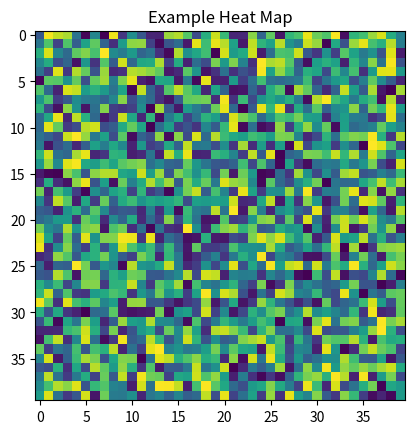

Python code for this plot:
##### STEP 1: Import libraries #####
import numpy as np
import matplotlib.pyplot as plt

##### STEP 2: Generate data using numpy.random.random #####
### This method creates an array of size x, y, containing random floats between 0 and 1
x = np.random.random((40, 40))
### Feel free to change the size of the array
#print(x) # Uncomment the command print command if you want to see the data that was generated

###########################################################
###########################################################
##### SKIP THIS BLOCK UNTIL YOU HAVE MADE THE GRAPHIC #####
### After you have made the heat map, try seeing what happens if you sort the data
### Uncomment the following line to see what happens if you sort the data
#x.sort()
###########################################################
###########################################################

##### STEP 3: Display and customize heat map #####
plt.title("Example Heat Map")
plt.imshow(x)
### After you run this cell, try adding arguments for color map (cmap='...') and interpolation (interpolation='...')
### ... cmap examples: autumn, cool, gray, seismic, Spectral
### ... interpolation examples: spline16, nearest, gaussian, quadric
### Note: Sometimes, the differences between these interpolations show up better in smaller arrays.
### Try reducing the array size if you're having trouble seeing the differences.